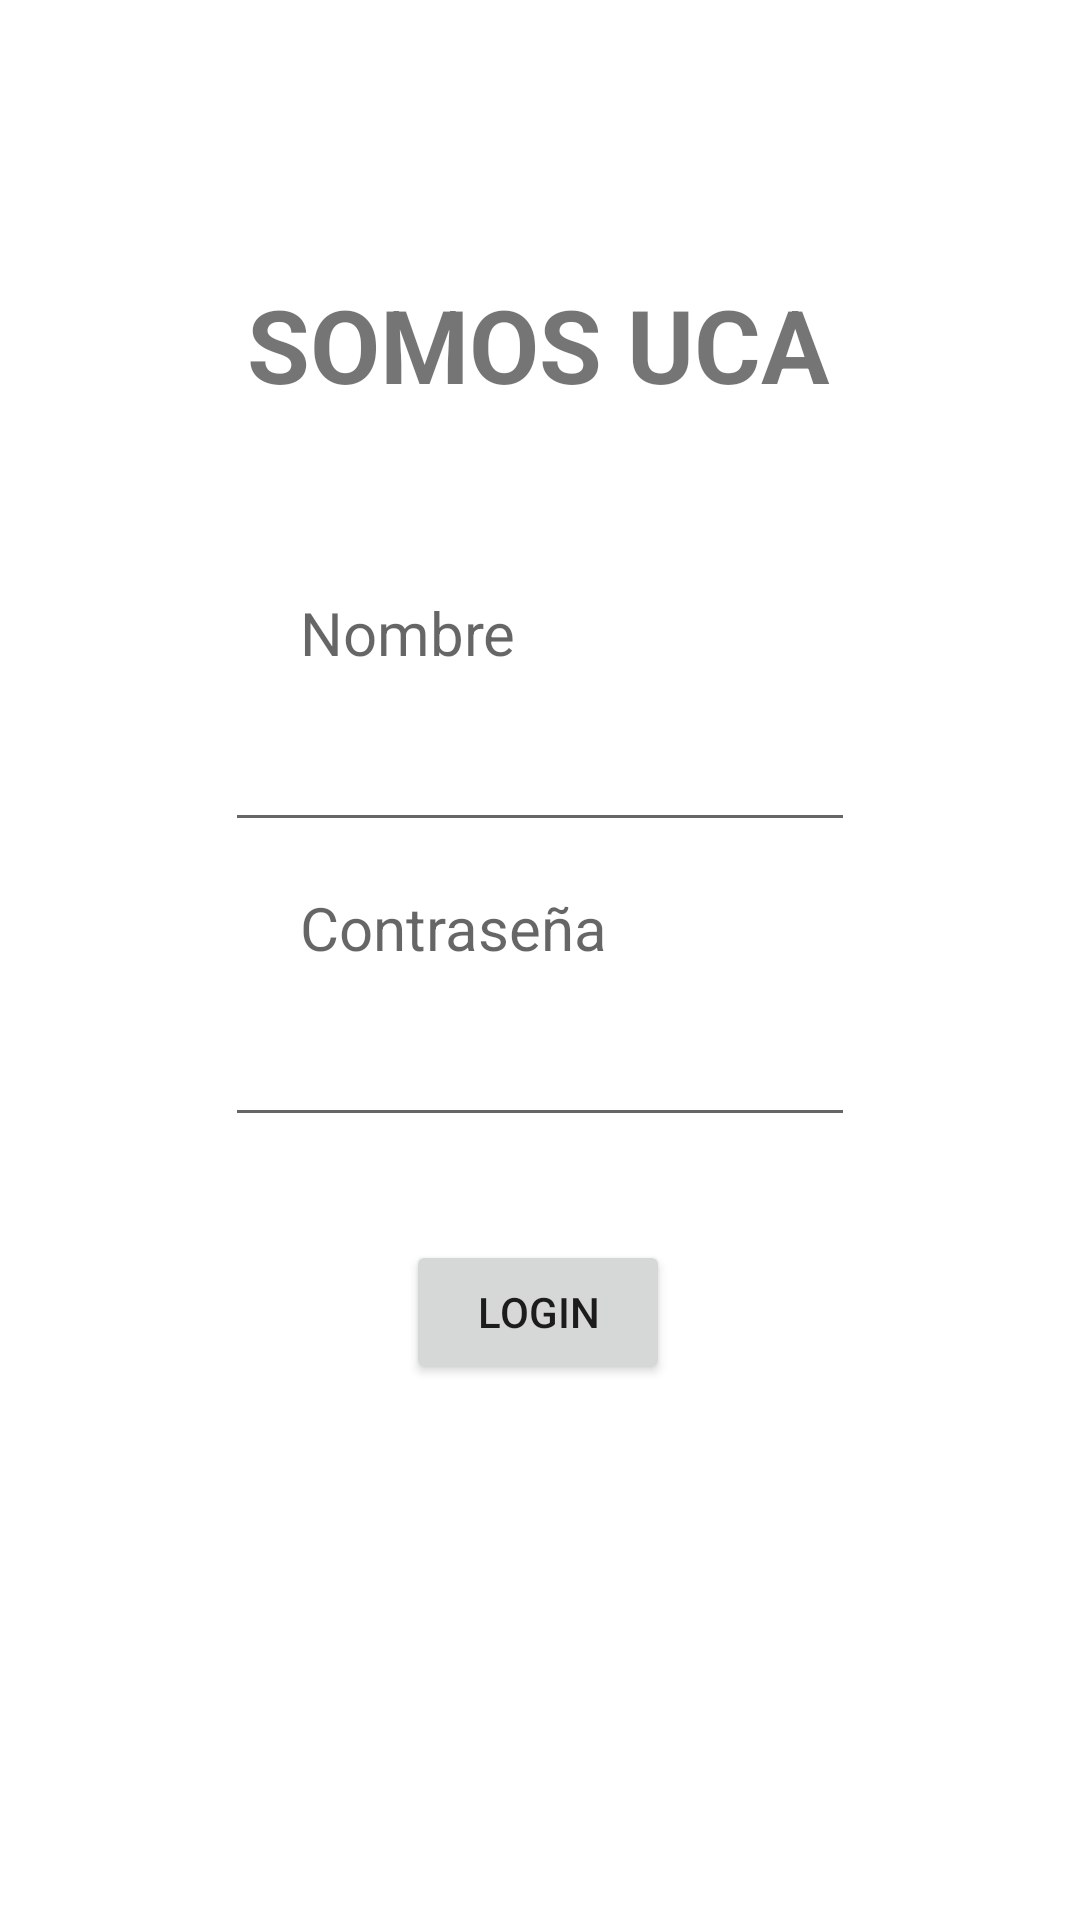

Layout XML and referenced resources for this Android screen:
<!-- AndroidManifest.xml: application theme Theme.NavLeoCorea -->
<!-- res/layout/fragment_login.xml -->
<?xml version="1.0" encoding="utf-8"?>
<androidx.constraintlayout.widget.ConstraintLayout xmlns:android="http://schemas.android.com/apk/res/android"
    xmlns:app="http://schemas.android.com/apk/res-auto"
    xmlns:tools="http://schemas.android.com/tools"
    android:layout_width="match_parent"
    android:layout_height="match_parent"
    tools:context=".LoginFragment">

    <EditText
        android:id="@+id/etNombre"
        android:layout_width="wrap_content"
        android:layout_height="wrap_content"
        android:layout_marginTop="15dp"
        android:ems="10"
        android:inputType="textPersonName"
        app:layout_constraintEnd_toEndOf="parent"
        app:layout_constraintStart_toStartOf="parent"
        app:layout_constraintTop_toBottomOf="@+id/tvNombre" />

    <EditText
        android:id="@+id/etContra"
        android:layout_width="wrap_content"
        android:layout_height="wrap_content"
        android:layout_marginTop="15dp"
        android:ems="10"
        android:inputType="textPassword"
        app:layout_constraintEnd_toEndOf="parent"
        app:layout_constraintStart_toStartOf="parent"
        app:layout_constraintTop_toBottomOf="@+id/tvContra"
        />

    <TextView
        android:id="@+id/tvNombre"
        android:layout_width="0dp"
        android:layout_height="wrap_content"
        android:layout_marginStart="100dp"
        android:layout_marginTop="60dp"
        android:layout_marginEnd="100dp"
        android:hint="Nombre"
        android:textSize="20sp"
        app:layout_constraintEnd_toEndOf="parent"
        app:layout_constraintHorizontal_bias="1.0"
        app:layout_constraintStart_toStartOf="parent"
        app:layout_constraintTop_toBottomOf="@+id/textView5" />

    <TextView
        android:id="@+id/tvContra"
        android:layout_width="0dp"
        android:layout_height="wrap_content"
        android:layout_marginStart="100dp"
        android:layout_marginTop="15dp"
        android:layout_marginEnd="100dp"
        android:hint="Contraseña"
        android:inputType="textPassword"
        android:textSize="20sp"
        app:layout_constraintEnd_toEndOf="parent"
        app:layout_constraintHorizontal_bias="0.0"
        app:layout_constraintStart_toStartOf="parent"
        app:layout_constraintTop_toBottomOf="@+id/etNombre"
        />

    <Button
        android:id="@+id/btnLogin"
        android:layout_width="wrap_content"
        android:layout_height="wrap_content"
        android:layout_marginTop="15dp"
        android:text="Login"
        app:layout_constraintBottom_toBottomOf="parent"
        app:layout_constraintEnd_toEndOf="parent"
        app:layout_constraintHorizontal_bias="0.498"
        app:layout_constraintStart_toStartOf="parent"
        app:layout_constraintTop_toBottomOf="@+id/etContra"
        app:layout_constraintVertical_bias="0.097" />

    <TextView
        android:id="@+id/textView5"
        android:layout_width="wrap_content"
        android:layout_height="wrap_content"
        android:layout_marginTop="92dp"
        android:text="SOMOS UCA"
        android:textSize="34sp"
        android:textStyle="bold"
        app:layout_constraintEnd_toEndOf="parent"
        app:layout_constraintHorizontal_bias="0.497"
        app:layout_constraintStart_toStartOf="parent"
        app:layout_constraintTop_toTopOf="parent" />


</androidx.constraintlayout.widget.ConstraintLayout>
<!-- resources referenced by this layout -->
<resources>
  <style name="Theme.NavLeoCorea" parent="Theme.MaterialComponents.DayNight.DarkActionBar">
          
          <item name="colorPrimary">@color/purple_500</item>
          <item name="colorPrimaryVariant">@color/purple_700</item>
          <item name="colorOnPrimary">@color/white</item>
          
          <item name="colorSecondary">@color/teal_200</item>
          <item name="colorSecondaryVariant">@color/teal_700</item>
          <item name="colorOnSecondary">@color/black</item>
          
          <item name="android:statusBarColor" tools:targetApi="l">?attr/colorPrimaryVariant</item>
          
      </style>
  <!-- not gathered from this repository: default colours our renderer supplied (Android Studio template values) -->
  <color name="purple_500">#FF6200EE</color>
  <color name="purple_700">#FF3700B3</color>
  <color name="teal_200">#FF03DAC5</color>
  <color name="teal_700">#FF018786</color>
  <color name="black">#FF000000</color>
  <color name="white">#FFFFFFFF</color>
</resources>
